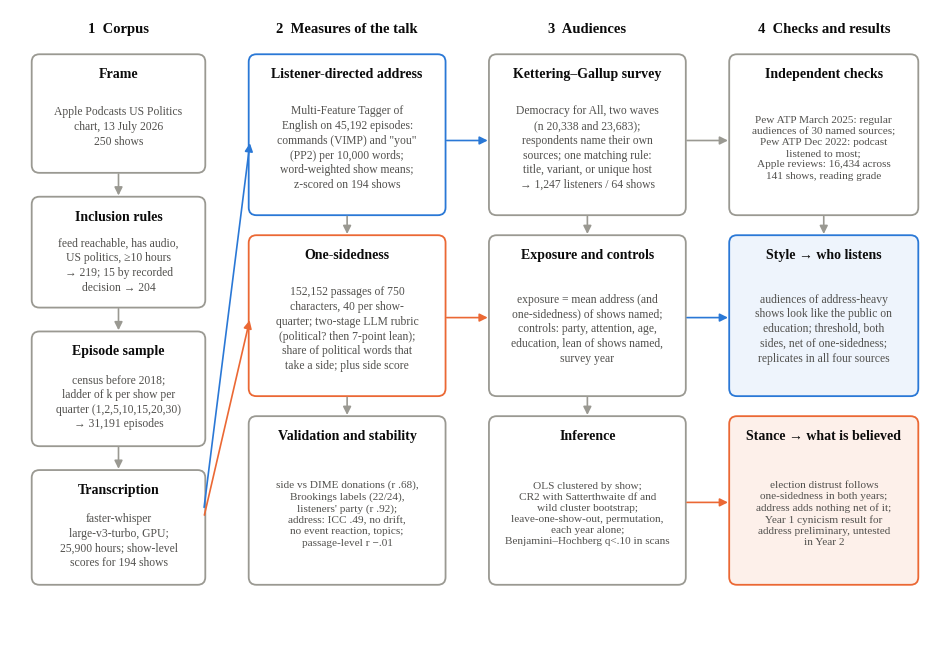

This chart was generated by the following Python code: (Note: this script raises an exception after producing the figure.)
"""Full-methods flow chart (figures/fig0_methods.png/.pdf): every stage from the chart to the audience models."""
import sys; TALK=len(sys.argv)>1 and sys.argv[1]=='talk'
import matplotlib; matplotlib.use('Agg'); import matplotlib.pyplot as plt; from matplotlib.patches import FancyBboxPatch, FancyArrowPatch
plt.rcParams.update({'font.family':'serif','font.serif':['Liberation Serif','Times New Roman','DejaVu Serif'],'pdf.fonttype':42})
INK,INK2,BLUE,ORANGE,GRAY='#0b0b0b','#52514e','#2a78d6','#eb6834','#9a9992'
fig,ax=plt.subplots(figsize=(12,8.2)); ax.set_xlim(0,12); ax.set_ylim(0,8.2); ax.axis('off')
def box(x,y,w,h,title,body,edge=GRAY,fill='white',fs=10,bfs=8.4):
    ax.add_patch(FancyBboxPatch((x,y),w,h,boxstyle='round,pad=0.02,rounding_size=0.1',linewidth=1.3,edgecolor=edge,facecolor=fill))
    ax.text(x+w/2,y+h-0.24,title,ha='center',va='center',fontsize=fs,fontweight='bold',color=INK); ax.text(x+w/2,y+(h-0.3)/2-0.02,body,ha='center',va='center',fontsize=bfs,color=INK2,linespacing=1.3)
def arr(x1,y1,x2,y2,color=GRAY): ax.add_patch(FancyArrowPatch((x1,y1),(x2,y2),arrowstyle='-|>',mutation_scale=12,linewidth=1.2,color=color,shrinkA=2,shrinkB=2))
def stage(x,label): ax.text(x,7.95,label,ha='center',va='center',fontsize=10.5,fontweight='bold',color=INK)
# ---- stage 1 corpus (column x 0.3..2.5)
stage(1.4,'1  Corpus'); box(0.3,6.1,2.2,1.5,'Frame','Apple Podcasts US Politics\nchart, 13 July 2026\n250 shows'); arr(1.4,6.1,1.4,5.75)
box(0.3,4.35,2.2,1.4,'Inclusion rules','feed reachable, has audio,\nUS politics, ≥10 hours\n→ 219; 15 by recorded\ndecision → 204'); arr(1.4,4.35,1.4,4.0)
box(0.3,2.55,2.2,1.45,'Episode sample','census before 2018;\nladder of k per show per\nquarter (1,2,5,10,15,20,30)\n→ 31,191 episodes'); arr(1.4,2.55,1.4,2.2)
box(0.3,0.75,2.2,1.45,'Transcription','faster-whisper\nlarge-v3-turbo, GPU;\n25,900 hours; show-level\nscores for 194 shows')
# ---- stage 2 measures (x 3.1..5.6)
stage(4.35,'2  Measures of the talk')
box(3.1,5.55,2.5,2.05,'Listener-directed address','Multi-Feature Tagger of\nEnglish on 45,192 episodes:\ncommands (VIMP) and "you"\n(PP2) per 10,000 words;\nword-weighted show means;\nz-scored on 194 shows',edge=BLUE)
box(3.1,3.2,2.5,2.05,'One-sidedness','152,152 passages of 750\ncharacters, 40 per show-\nquarter; two-stage LLM rubric\n(political? then 7-point lean);\nshare of political words that\ntake a side; plus side score',edge=ORANGE)
box(3.1,0.75,2.5,2.15,'Validation and stability','side vs DIME donations (r .68),\nBrookings labels (22/24),\nlisteners\' party (r .92);\naddress: ICC .49, no drift,\nno event reaction, topics;\npassage-level r −.01',bfs=8.1)
arr(2.5,1.6,3.1,4.2,ORANGE); arr(2.5,1.7,3.1,6.5,BLUE)
arr(4.35,5.55,4.35,5.25,GRAY); arr(4.35,3.2,4.35,2.9,GRAY)
# ---- stage 3 audiences (x 6.2..8.7)
stage(7.45,'3  Audiences')
box(6.2,5.55,2.5,2.05,'Kettering–Gallup survey','Democracy for All, two waves\n(n 20,338 and 23,683);\nrespondents name their own\nsources; one matching rule:\ntitle, variant, or unique host\n→ 1,247 listeners / 64 shows')
box(6.2,3.2,2.5,2.05,'Exposure and controls','exposure = mean address (and\none-sidedness) of shows named;\ncontrols: party, attention, age,\neducation, lean of shows named,\nsurvey year')
box(6.2,0.75,2.5,2.15,'Inference','OLS clustered by show;\nCR2 with Satterthwaite df and\nwild cluster bootstrap;\nleave-one-show-out, permutation,\neach year alone;\nBenjamini–Hochberg q<.10 in scans',bfs=8.1)
arr(5.6,6.5,6.2,6.5,BLUE); arr(5.6,4.2,6.2,4.2,ORANGE); arr(7.45,5.55,7.45,5.25); arr(7.45,3.2,7.45,2.9)
# ---- stage 4 checks and results (x 9.3..11.7)
stage(10.5,'4  Checks and results')
box(9.3,5.55,2.4,2.05,'Independent checks','Pew ATP March 2025: regular\naudiences of 30 named sources;\nPew ATP Dec 2022: podcast\nlistened to most;\nApple reviews: 16,434 across\n141 shows, reading grade',bfs=8.1)
box(9.3,3.2,2.4,2.05,'Style → who listens','audiences of address-heavy\nshows look like the public on\neducation; threshold, both\nsides, net of one-sidedness;\nreplicates in all four sources',edge=BLUE,fill='#eef4fc')
box(9.3,0.75,2.4,2.15,'Style → cynicism','listeners of address-heavy\nshows are more cynical about\ninstitutions in the Year 1\nsurvey, net of one-sidedness',edge=ORANGE,fill='#fdf0ea',bfs=8.4) if TALK else box(9.3,0.75,2.4,2.15,'Stance → what is believed','election distrust follows\none-sidedness in both years;\naddress adds nothing net of it;\nYear 1 cynicism result for\naddress preliminary, untested\nin Year 2',edge=ORANGE,fill='#fdf0ea',bfs=8.1)
arr(8.7,6.5,9.3,6.5); arr(8.7,4.2,9.3,4.2,BLUE); arr(8.7,1.8,9.3,1.8,BLUE if TALK else ORANGE); arr(10.5,5.55,10.5,5.25)
name='figures/fig0_methods_talk' if TALK else 'figures/fig0_methods'; fig.savefig(name+'.png',dpi=300,bbox_inches='tight'); fig.savefig(name+'.pdf',bbox_inches='tight'); print('saved',name)
